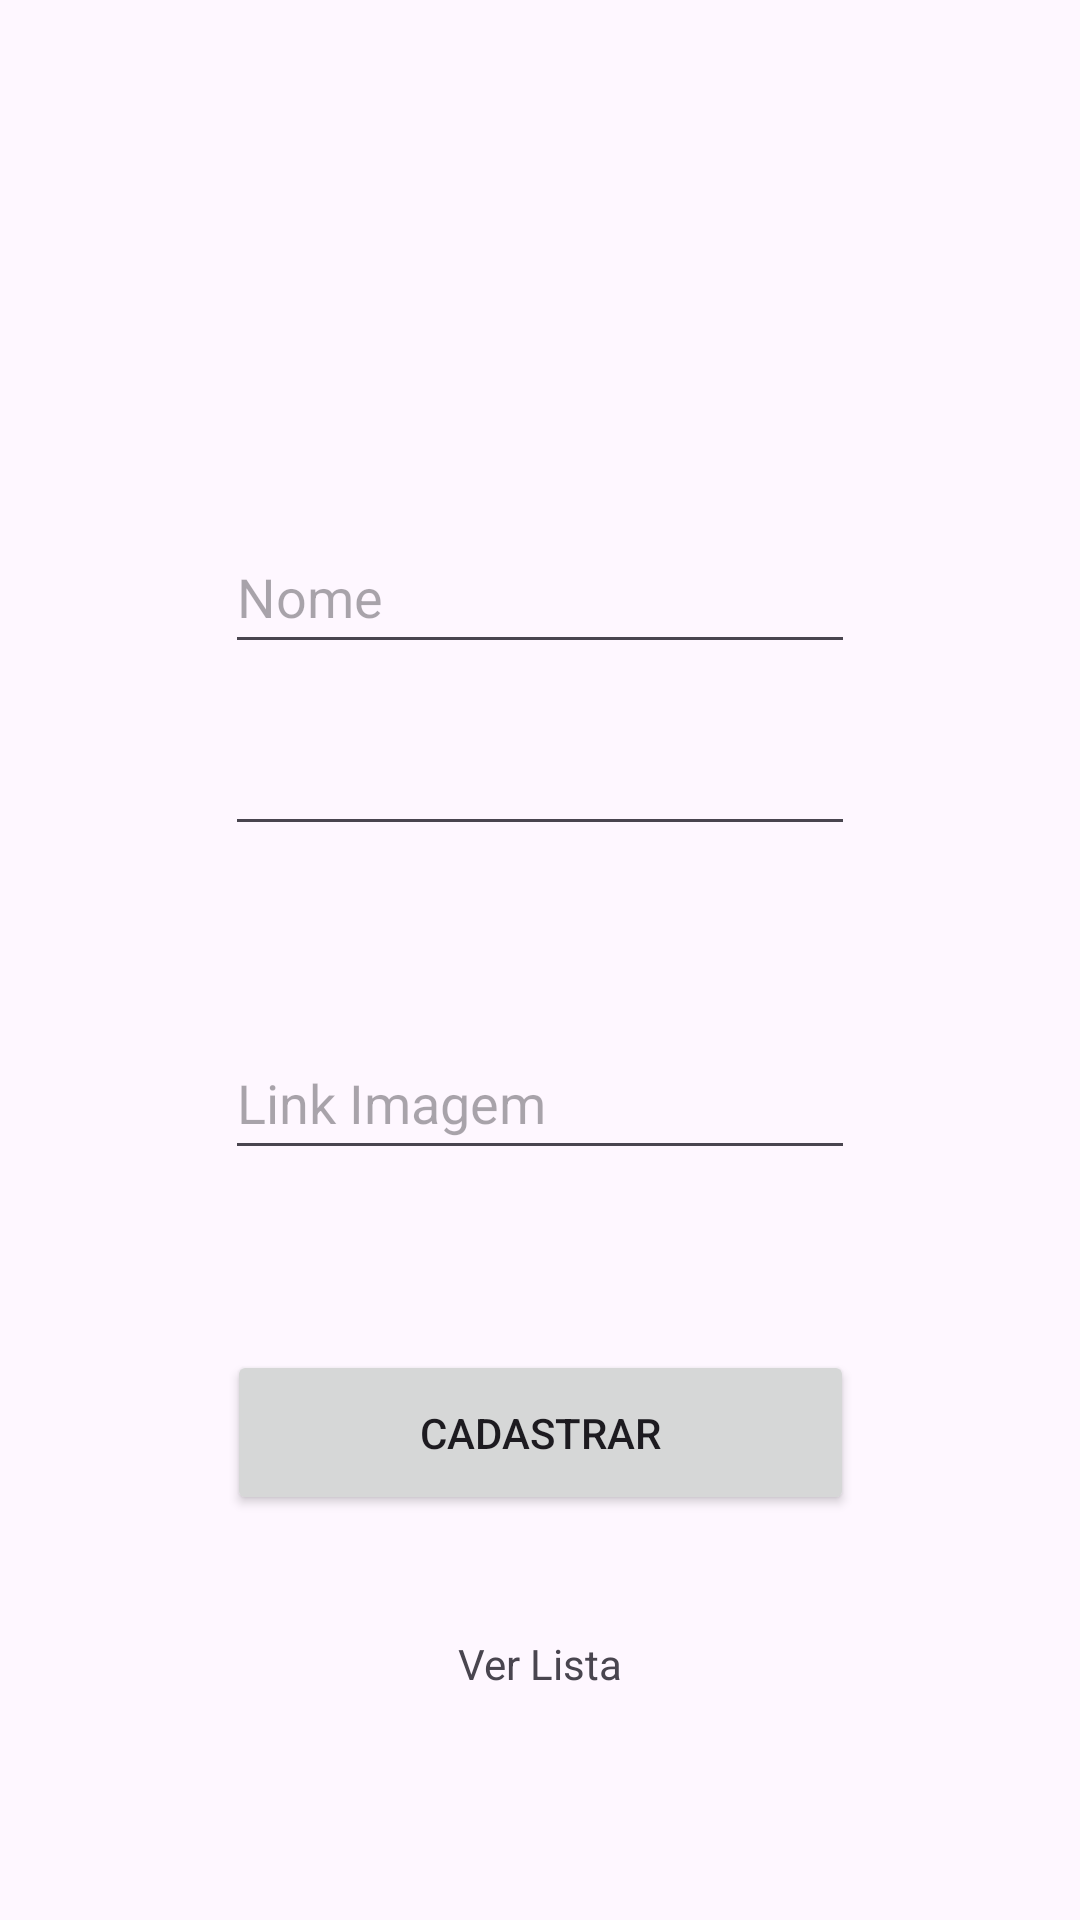

Here is an Android app screen rendered from its layout file. Give the layout XML and the strings, colors and styles it references.
<!-- AndroidManifest.xml: application theme Theme.DesafioMobile -->
<!-- res/layout/activity_main.xml -->
<?xml version="1.0" encoding="utf-8"?>
<androidx.constraintlayout.widget.ConstraintLayout xmlns:android="http://schemas.android.com/apk/res/android"
    xmlns:app="http://schemas.android.com/apk/res-auto"
    xmlns:tools="http://schemas.android.com/tools"
    android:id="@+id/layout"
    android:layout_width="match_parent"
    android:layout_height="match_parent"
    tools:context=".MainActivity">

    <EditText
        android:id="@+id/edt_image"
        android:layout_width="wrap_content"
        android:layout_height="wrap_content"
        android:layout_marginBottom="60dp"
        android:ems="10"
        android:hint="Link Imagem"
        android:inputType="text"
        android:minHeight="48dp"
        app:layout_constraintBottom_toTopOf="@+id/btn_register"
        app:layout_constraintEnd_toEndOf="parent"
        app:layout_constraintStart_toStartOf="parent" />

    <Button
        android:id="@+id/btn_register"
        android:layout_width="209dp"
        android:layout_height="55dp"
        android:layout_marginBottom="40dp"
        android:text="Cadastrar"
        app:layout_constraintBottom_toTopOf="@+id/tx_list"
        app:layout_constraintEnd_toEndOf="parent"
        app:layout_constraintHorizontal_bias="0.502"
        app:layout_constraintStart_toStartOf="parent" />

    <TextView
        android:id="@+id/tx_list"
        android:layout_width="wrap_content"
        android:layout_height="wrap_content"
        android:layout_marginBottom="76dp"
        android:text="Ver Lista"
        app:layout_constraintBottom_toBottomOf="parent"
        app:layout_constraintEnd_toEndOf="parent"
        app:layout_constraintStart_toStartOf="parent" />

    <EditText
        android:id="@+id/edt_name"
        android:layout_width="wrap_content"
        android:layout_height="wrap_content"
        android:layout_marginTop="128dp"
        android:ems="10"
        android:hint="Nome"
        android:inputType="text"
        android:minHeight="48dp"
        app:layout_constraintBottom_toTopOf="@+id/edt_value"
        app:layout_constraintEnd_toEndOf="parent"
        app:layout_constraintHorizontal_bias="0.501"
        app:layout_constraintStart_toStartOf="parent"
        app:layout_constraintTop_toTopOf="parent"
        app:layout_constraintVertical_bias="0.783" />

    <EditText
        android:id="@+id/edt_value"
        android:layout_width="wrap_content"
        android:layout_height="wrap_content"
        android:layout_marginBottom="60dp"
        android:contentDescription="Valor"
        android:ems="10"
        android:inputType="numberDecimal"
        android:minHeight="48dp"
        app:layout_constraintBottom_toTopOf="@+id/edt_image"
        app:layout_constraintEnd_toEndOf="parent"
        app:layout_constraintHorizontal_bias="0.5"
        app:layout_constraintStart_toStartOf="parent" />
</androidx.constraintlayout.widget.ConstraintLayout>
<!-- resources referenced by this layout -->
<resources>
  <style name="Theme.DesafioMobile" parent="Base.Theme.DesafioMobile" />
  <style name="Base.Theme.DesafioMobile" parent="Theme.Material3.DayNight.NoActionBar">
          
          
      </style>
</resources>
